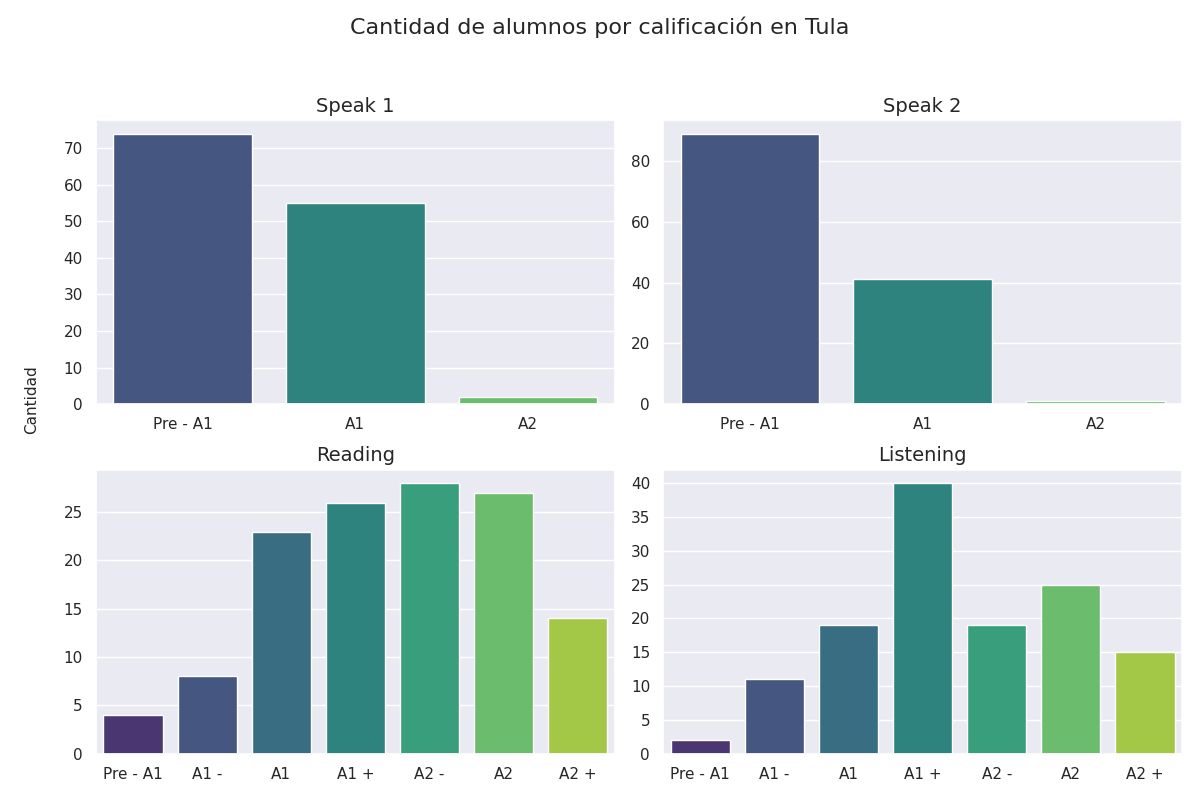

The data file committed next to this chart (first rows):
Sección, Calificación, Cantidad de alumnos con esa calificación
speak 1, Pre - A1, 74
speak 1, A1, 55
speak 1, A2, 2
speak 2, Pre - A1, 89
speak 2, A1, 41
speak 2, A2, 1
reading, Pre - A1, 4
reading, A1 -, 8
reading, A1, 23
reading, A1 +, 26
reading, A2 -, 28
reading, A2, 27
reading, A2 +, 14
listening, Pre - A1, 2
listening, A1 -, 11
listening, A1, 19
listening, A1 +, 40
listening, A2 -, 19
listening, A2, 25
listening, A2 +, 15
